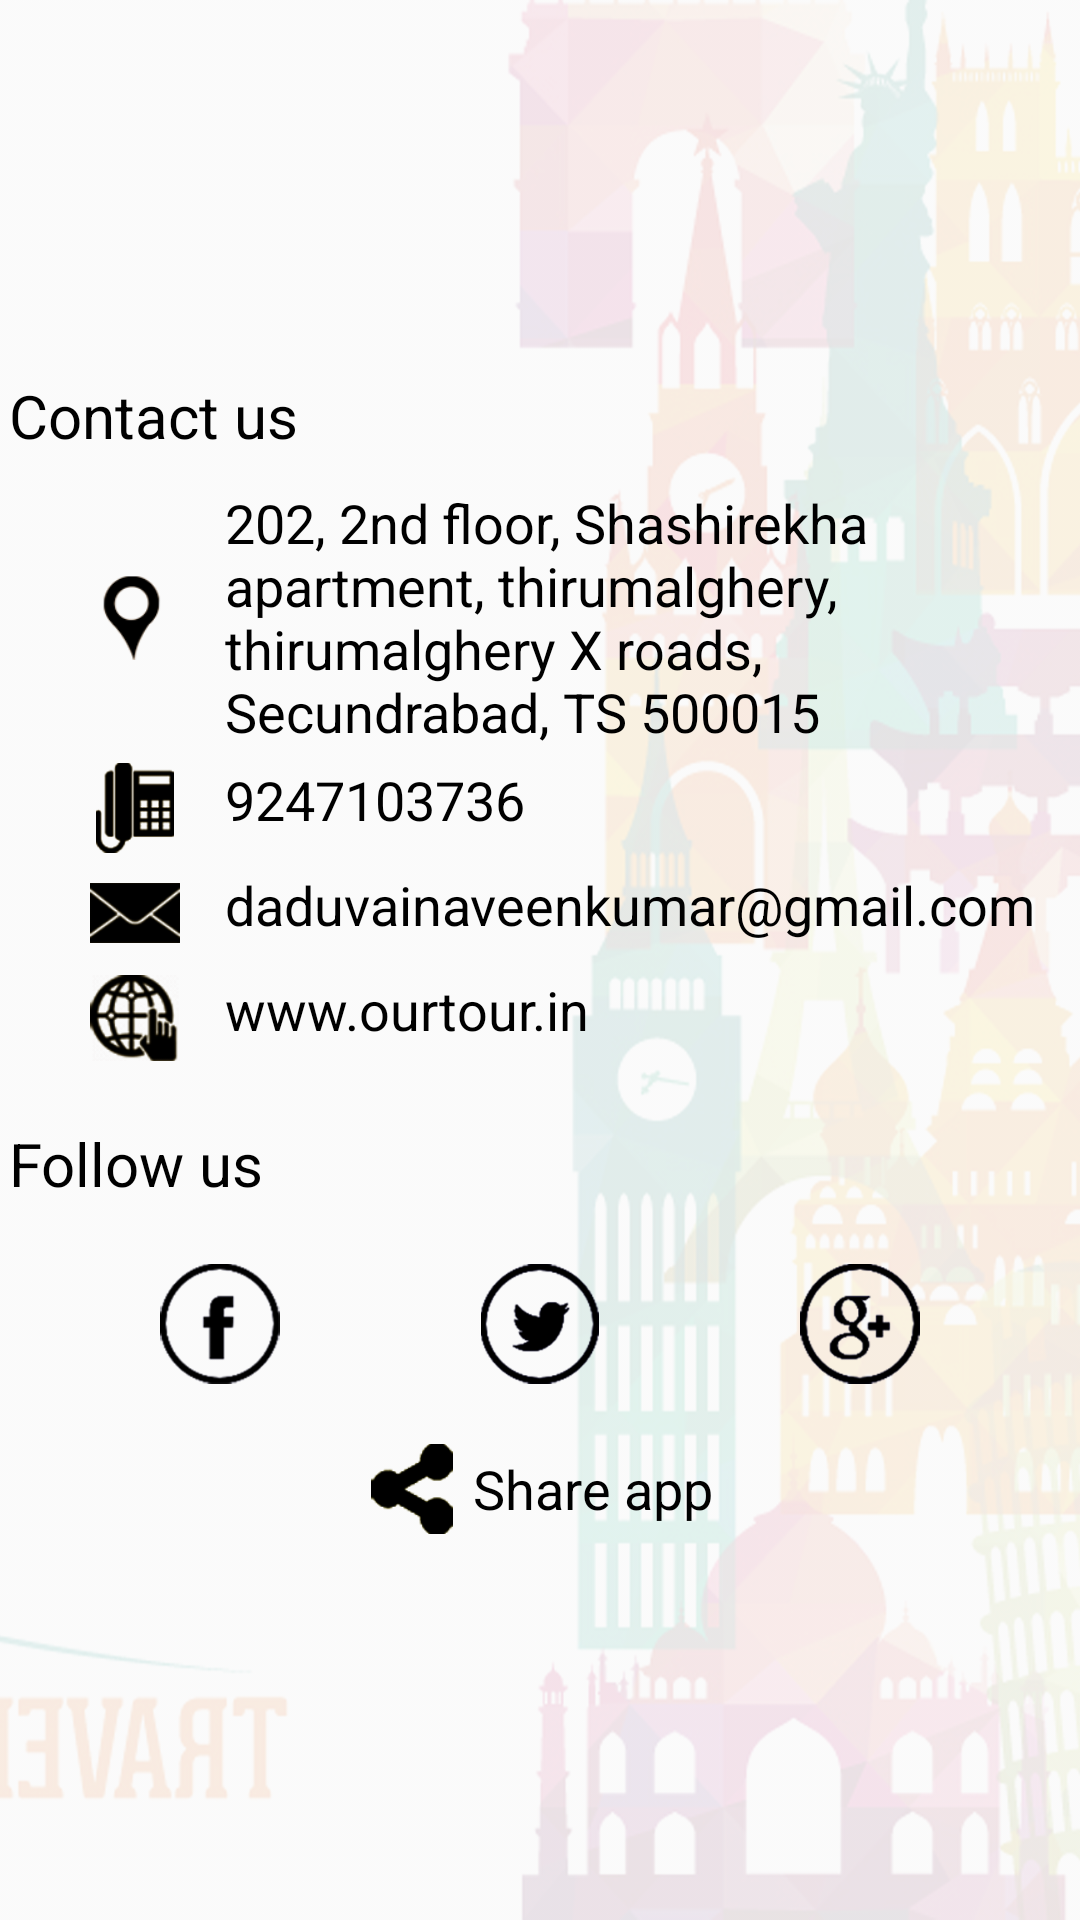

Write the Android layout XML for this screen, with the resource values it uses.
<!-- AndroidManifest.xml: application theme AppTheme -->
<!-- res/layout/fragment_contact_us.xml -->
<?xml version="1.0" encoding="utf-8"?>
<LinearLayout xmlns:android="http://schemas.android.com/apk/res/android"
    xmlns:tools="http://schemas.android.com/tools"
    android:id="@+id/activity_main"
    android:layout_width="match_parent"
    android:layout_height="match_parent"
    android:background="@drawable/splash_screen"
    android:orientation="vertical">

    <ImageView
        android:id="@+id/iv_yogi"
        android:layout_width="match_parent"
        android:layout_height="@dimen/_100dp"
        android:padding="@dimen/_10dp"
        android:src="@drawable/car_icon" />

    <LinearLayout
        android:layout_width="match_parent"
        android:layout_height="wrap_content"
        android:orientation="vertical">

        <TextView
            android:id="@+id/tv_contact_us"
            android:layout_width="wrap_content"
            android:layout_height="wrap_content"
            android:layout_gravity="left"
            android:layout_marginTop="@dimen/_15dp"
            android:gravity="center"
            android:paddingBottom="@dimen/_10dp"
            android:paddingLeft="@dimen/_3dp"
            android:paddingRight="@dimen/_3dp"
            android:paddingTop="@dimen/_10dp"
            android:text="@string/txt_contact_us"
            android:textColor="@color/txt_blue_color"
            android:textSize="@dimen/_20sp" />

        <LinearLayout
            android:layout_width="match_parent"
            android:layout_height="wrap_content"
            android:layout_marginLeft="@dimen/_30dp"
            android:layout_marginStart="@dimen/_30dp"
            android:orientation="horizontal"
            android:paddingBottom="@dimen/_5dp">

            <ImageView
                android:id="@+id/iv_address"
                android:layout_width="@dimen/_30dp"
                android:layout_height="@dimen/_30dp"
                android:layout_gravity="center"
                android:src="@drawable/address" />

            <TextView
                android:id="@+id/tv_address"
                android:layout_width="match_parent"
                android:layout_height="wrap_content"
                android:paddingLeft="@dimen/_15dp"
                android:text="@string/contact_address"
                android:textColor="@color/txt_blue_color"
                android:textSize="@dimen/_18sp" />
        </LinearLayout>

        <LinearLayout
            android:layout_width="match_parent"
            android:layout_height="wrap_content"
            android:layout_marginLeft="@dimen/_30dp"
            android:layout_marginStart="@dimen/_30dp"
            android:orientation="horizontal"
            android:paddingBottom="@dimen/_5dp">

            <ImageView
                android:id="@+id/iv_phone"
                android:layout_width="@dimen/_30dp"
                android:layout_height="@dimen/_30dp"
                android:layout_gravity="center"
                android:src="@drawable/phone_icon" />

            <TextView
                android:id="@+id/tv_phone"
                android:layout_width="match_parent"
                android:layout_height="wrap_content"
                android:paddingLeft="@dimen/_15dp"
                android:text="@string/contact_phone"
                android:textColor="@color/txt_blue_color"
                android:textSize="@dimen/_18sp" />
        </LinearLayout>

        <LinearLayout
            android:layout_width="match_parent"
            android:layout_height="wrap_content"
            android:layout_marginLeft="@dimen/_30dp"
            android:layout_marginStart="@dimen/_30dp"
            android:orientation="horizontal"
            android:paddingBottom="@dimen/_5dp">

            <ImageView
                android:id="@+id/iv_mail"
                android:layout_width="@dimen/_30dp"
                android:layout_height="@dimen/_30dp"
                android:layout_gravity="center"
                android:src="@drawable/mail_icon" />

            <TextView
                android:id="@+id/tv_mail"
                android:layout_width="match_parent"
                android:layout_height="wrap_content"
                android:paddingLeft="@dimen/_15dp"
                android:text="@string/contact_mail"
                android:textColor="@color/txt_blue_color"
                android:textSize="@dimen/_18sp" />
        </LinearLayout>

        <LinearLayout
            android:layout_width="match_parent"
            android:layout_height="wrap_content"
            android:layout_marginLeft="@dimen/_30dp"
            android:layout_marginStart="@dimen/_30dp"
            android:orientation="horizontal"
            android:paddingBottom="@dimen/_5dp">

            <ImageView
                android:id="@+id/iv_site"
                android:layout_width="@dimen/_30dp"
                android:layout_height="@dimen/_30dp"
                android:layout_gravity="center"
                android:src="@drawable/website_icon" />

            <TextView
                android:id="@+id/tv_site"
                android:layout_width="match_parent"
                android:layout_height="wrap_content"
                android:paddingLeft="@dimen/_15dp"
                android:text="@string/contact_site"
                android:textColor="@color/txt_blue_color"
                android:textSize="@dimen/_18sp" />
        </LinearLayout>
    </LinearLayout>

    <LinearLayout
        android:layout_width="match_parent"
        android:layout_height="wrap_content"
        android:orientation="vertical">

        <TextView
            android:id="@+id/tv_follow_us"
            android:layout_width="wrap_content"
            android:layout_height="wrap_content"
            android:layout_gravity="left"
            android:layout_marginTop="@dimen/_15dp"
            android:gravity="center"
            android:paddingBottom="@dimen/_10dp"
            android:paddingLeft="@dimen/_3dp"
            android:paddingRight="@dimen/_3dp"
            android:text="@string/txt_follow_us"
            android:textColor="@color/txt_blue_color"
            android:textSize="@dimen/_20sp" />

        <LinearLayout
            android:layout_width="match_parent"
            android:layout_height="wrap_content"
            android:layout_marginTop="@dimen/_10dp"
            android:orientation="horizontal"
            android:layout_marginLeft="@dimen/_20dp"
            android:layout_marginRight="@dimen/_20dp"
            android:weightSum="3">

            <ImageView
                android:id="@+id/iv_fb"
                android:layout_width="@dimen/_0dp"
                android:layout_height="@dimen/_40dp"
                android:layout_weight="1"
                android:src="@drawable/fb" />
            <ImageView
                android:id="@+id/iv_twitter"
                android:layout_width="@dimen/_0dp"
                android:layout_height="@dimen/_40dp"
                android:layout_weight="1"
                android:src="@drawable/twitter" />
            <ImageView
                android:id="@+id/iv_google"
                android:layout_width="@dimen/_0dp"
                android:layout_height="@dimen/_40dp"
                android:layout_weight="1"
                android:src="@drawable/g" />
          
        </LinearLayout>
    </LinearLayout>
    <LinearLayout
        android:id="@+id/ll_share"
        android:layout_width="wrap_content"
        android:layout_height="wrap_content"
        android:layout_gravity="center"
        android:layout_marginTop="@dimen/_20dp"
        android:orientation="horizontal">
        <ImageView
            android:id="@+id/iv_share"
            android:layout_centerInParent="true"
            android:layout_alignParentTop="true"
            android:layout_width="@dimen/_30dp"
            android:layout_height="@dimen/_30dp"
            android:src="@drawable/share_icon"
            />
        <TextView
            android:id="@+id/tv_share"
            android:layout_width="wrap_content"
            android:layout_height="wrap_content"
            android:gravity="center"
            android:layout_gravity="center"
            android:textSize="@dimen/_18sp"
            android:paddingLeft="@dimen/_5dp"
            android:textColor="@color/txt_blue_color"
            android:layout_toRightOf="@+id/iv_share"
            android:text="Share app"/>
    </LinearLayout>
</LinearLayout>
<!-- resources referenced by this layout -->
<resources>
  <color name="txt_blue_color">#000000</color>
  <dimen name="_0dp">0dp</dimen>
  <dimen name="_100dp">100dp</dimen>
  <dimen name="_10dp">10dp</dimen>
  <dimen name="_15dp">15dp</dimen>
  <dimen name="_18sp">18sp</dimen>
  <dimen name="_20dp">20dp</dimen>
  <dimen name="_20sp">20sp</dimen>
  <dimen name="_30dp">30dp</dimen>
  <dimen name="_3dp">3dp</dimen>
  <dimen name="_40dp">40dp</dimen>
  <dimen name="_5dp">5dp</dimen>
  <!-- drawable address: png bitmap (drawable, 6134 bytes) -->
  <!-- drawable avatar: png bitmap (drawable, 5302 bytes) -->
  <!-- drawable fb: png bitmap (drawable, 20524 bytes) -->
  <!-- drawable g: png bitmap (drawable, 26827 bytes) -->
  <!-- drawable mail_icon: png bitmap (drawable, 3859 bytes) -->
  <!-- drawable phone_icon: png bitmap (drawable, 5688 bytes) -->
  <!-- drawable share_icon: png bitmap (drawable, 4904 bytes) -->
  <!-- drawable splash_screen: png bitmap (drawable-xhdpi, 912094 bytes) -->
  <!-- drawable twitter: png bitmap (drawable, 20459 bytes) -->
  <!-- drawable website_icon: png bitmap (drawable, 9824 bytes) -->
  <string name="contact_address"> 202, 2nd floor, Shashirekha apartment, thirumalghery, thirumalghery X roads, Secundrabad, TS 500015</string>
  <string name="contact_mail">daduvainaveenkumar@gmail.com</string>
  <string name="contact_phone">9247103736</string>
  <string name="contact_site">www.ourtour.in</string>
  <string name="txt_contact_us">Contact us</string>
  <string name="txt_follow_us">Follow us</string>
  <style name="AppTheme" parent="Theme.AppCompat.Light.NoActionBar">
          
          <item name="colorPrimary">@color/colorPrimary</item>
          <item name="colorPrimaryDark">@color/colorPrimaryDark</item>
          <item name="colorAccent">@color/colorAccent</item>
          <item name="android:windowDisablePreview">true</item>
  
      </style>
  <color name="colorPrimary">#c8ce0a</color>
  <color name="colorPrimaryDark">#c8ce0a</color>
  <color name="colorAccent">@color/themeColor</color>
  <color name="themeColor">#ffea01</color>
</resources>
